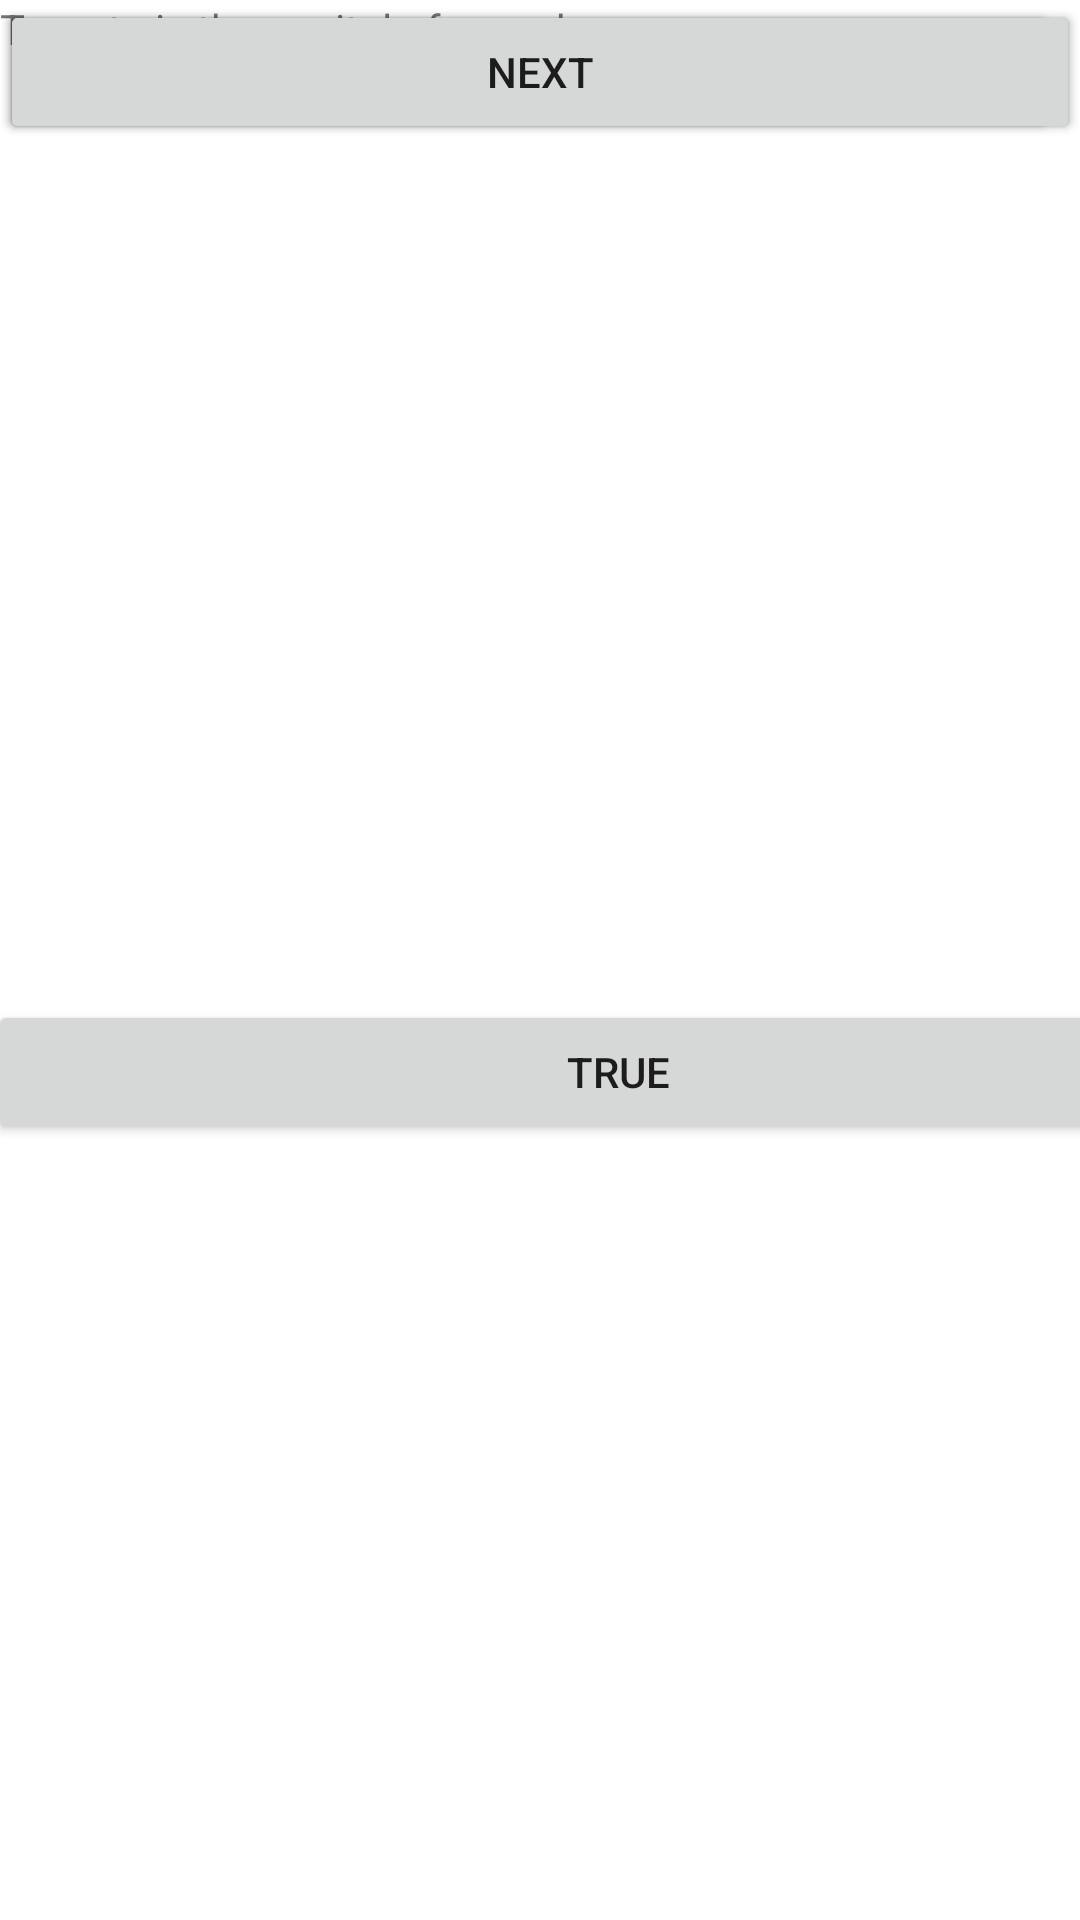

Layout XML and referenced resources for this Android screen:
<!-- AndroidManifest.xml: application theme Theme.GeoQuizzer -->
<!-- res/layout/activity_cheat.xml -->
<?xml version="1.0" encoding="utf-8"?>
<androidx.constraintlayout.widget.ConstraintLayout xmlns:android="http://schemas.android.com/apk/res/android"
    xmlns:app="http://schemas.android.com/apk/res-auto"
    xmlns:tools="http://schemas.android.com/tools"
    android:layout_width="match_parent"
    android:layout_height="match_parent"
    tools:context=".CheatActivity">

    <Button
        android:id="@+id/true_button3"
        android:layout_width="420dp"
        android:layout_height="wrap_content"
        android:layout_marginStart="16dp"
        android:text="@string/trueBtn"
        android:translationX="-20dp"
        app:layout_constraintBottom_toBottomOf="parent"
        app:layout_constraintStart_toStartOf="parent"
        app:layout_constraintTop_toTopOf="parent"
        app:layout_constraintVertical_bias="0.563" />

    <Button
        android:id="@+id/false_button3"
        android:layout_width="match_parent"
        android:layout_height="wrap_content"
        android:layout_marginEnd="8dp"
        android:text="@string/falseBtn"
        app:layout_constraintEnd_toEndOf="parent"
        tools:layout_editor_absoluteY="433dp" />

    <Button
        android:id="@+id/cheat_button2"
        android:layout_width="match_parent"
        android:layout_height="wrap_content"
        android:text="@string/cheat_button"
        app:layout_constraintEnd_toEndOf="parent"
        app:layout_constraintHorizontal_bias="1.0"
        app:layout_constraintStart_toStartOf="parent"
        tools:layout_editor_absoluteY="481dp" />

    <Button
        android:id="@+id/next_button3"
        android:layout_width="match_parent"
        android:layout_height="wrap_content"
        android:drawableEnd="@drawable/arrow_right"
        android:text="@string/nextBtn"
        tools:layout_editor_absoluteX="-26dp"
        tools:layout_editor_absoluteY="321dp" />

    <TextView
        android:id="@+id/question_text_view3"
        android:layout_width="match_parent"
        android:layout_height="255dp"
        android:text="@string/questionBox" />
</androidx.constraintlayout.widget.ConstraintLayout>
<!-- resources referenced by this layout -->
<resources>
  <string name="cheat_button">Cheat!</string>
  <string name="falseBtn">False</string>
  <string name="nextBtn">Next</string>
  <string name="questionBox">Toronto is the capital of canada</string>
  <string name="trueBtn">True</string>
  <style name="Theme.GeoQuizzer" parent="Theme.MaterialComponents.DayNight.DarkActionBar">
          
          <item name="colorPrimary">@color/purple_500</item>
          <item name="colorPrimaryVariant">@color/purple_700</item>
          <item name="colorOnPrimary">@color/white</item>
          
          <item name="colorSecondary">@color/teal_200</item>
          <item name="colorSecondaryVariant">@color/teal_700</item>
          <item name="colorOnSecondary">@color/black</item>
          
          <item name="android:statusBarColor" tools:targetApi="l">?attr/colorPrimaryVariant</item>
          
      </style>
  <!-- not gathered from this repository: default colours our renderer supplied (Android Studio template values) -->
  <color name="purple_500">#FF6200EE</color>
  <color name="purple_700">#FF3700B3</color>
  <color name="teal_200">#FF03DAC5</color>
  <color name="teal_700">#FF018786</color>
  <color name="black">#FF000000</color>
  <color name="white">#FFFFFFFF</color>
</resources>
